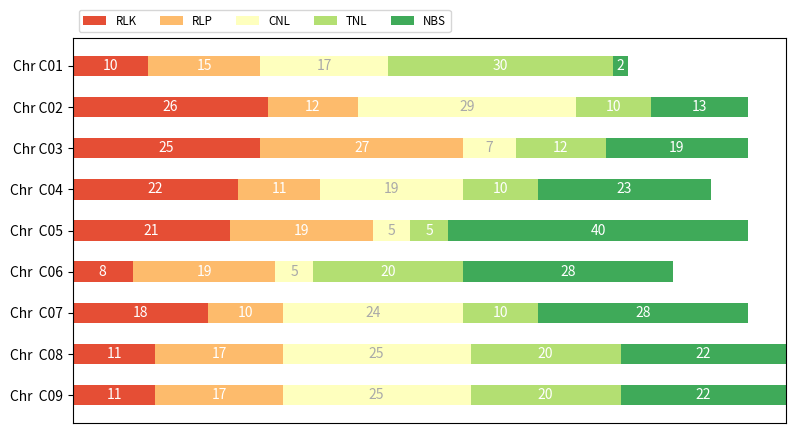

Recreate this plot in Python.
import numpy as np
import matplotlib.pyplot as plt
category_names = ['RLK', 'RLP',
                  'CNL', 'TNL', 'NBS']
results = {
    'Chr C01': [10, 15, 17, 30, 2],
    'Chr C02': [26, 12, 29, 10, 13],
    'Chr C03': [25, 27, 7, 12, 19],
    'Chr  C04': [22, 11, 19, 10, 23],
    'Chr  C05': [21, 19, 5, 5, 40],
    'Chr  C06': [8, 19, 5, 20, 28],
    'Chr  C07': [18, 10, 24, 10, 28],
    'Chr  C08': [11, 17, 25, 20, 22],
    'Chr  C09': [11, 17, 25, 20, 22]
}
def survey(results, category_names):
    """
    Parameters
    ----------
    results : dict
        A mapping from question labels to a list of answers per category.
        It is assumed all lists contain the same number of entries and that
        it matches the length of *category_names*.
    category_names : list of str
        The category labels.
    """
    labels = list(results.keys())
    data = np.array(list(results.values()))
    data_cum = data.cumsum(axis=1)
    category_colors = plt.get_cmap('RdYlGn')(
        np.linspace(0.15, 0.85, data.shape[1]))
    fig, ax = plt.subplots(figsize=(9.2, 5))
    ax.invert_yaxis()
    ax.xaxis.set_visible(False)
    ax.set_xlim(0, np.sum(data, axis=1).max())
    for i, (colname, color) in enumerate(zip(category_names, category_colors)):
        widths = data[:, i]
        starts = data_cum[:, i] - widths
        ax.barh(labels, widths, left=starts, height=0.5,
                label=colname, color=color)
        xcenters = starts + widths / 2
        r, g, b, _ = color
        text_color = 'white' if r * g * b < 0.5 else 'darkgrey'
        for y, (x, c) in enumerate(zip(xcenters, widths)):
            ax.text(x, y, str(int(c)), ha='center', va='center',
                    color=text_color)
    ax.legend(ncol=len(category_names), bbox_to_anchor=(0, 1),
              loc='lower left', fontsize='small')
    return fig, ax
survey(results, category_names)
plt.show()
